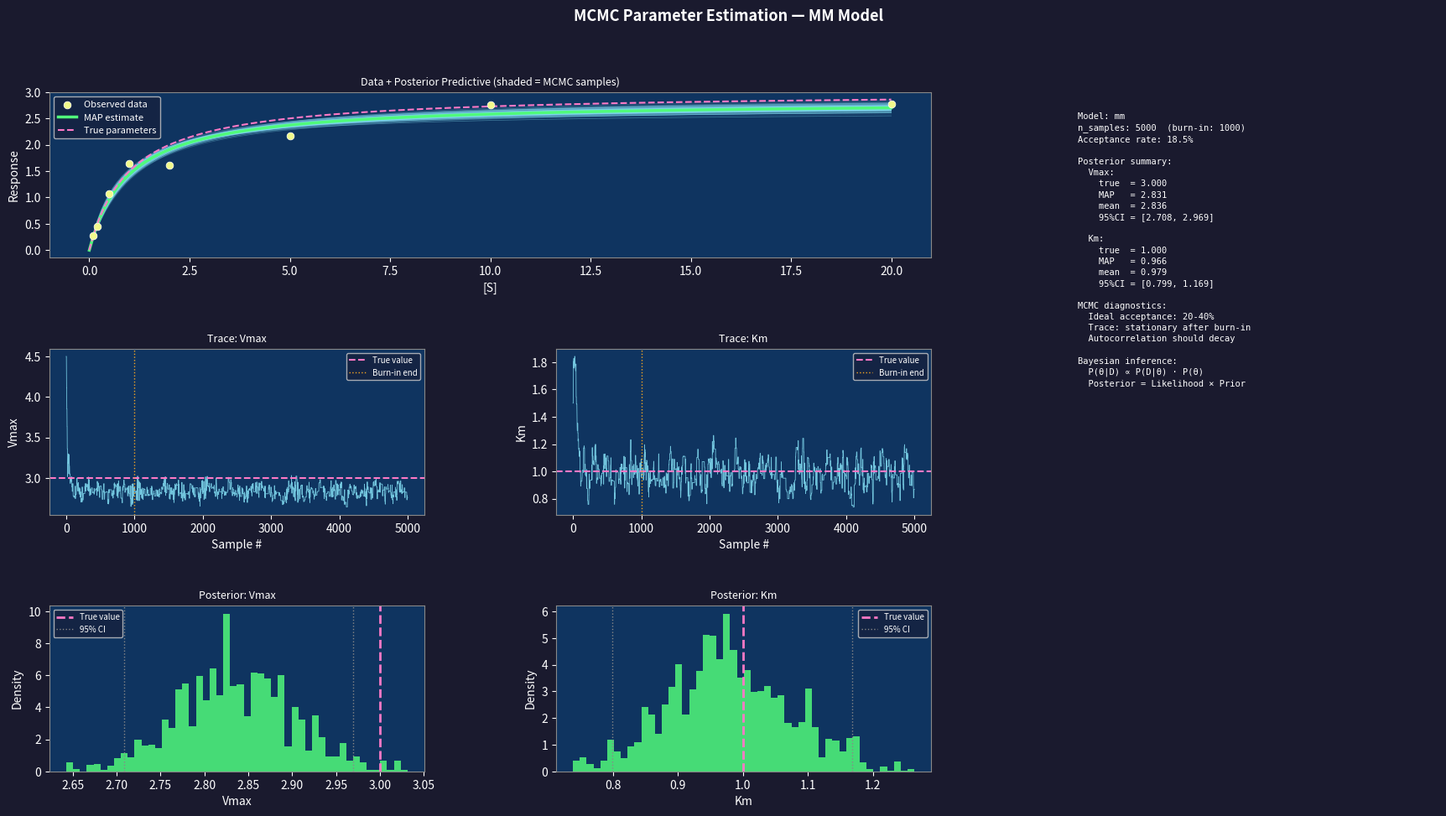

Here is the Python script that generated this plot:
"""
MCMC Parameter Estimation for Biological Models
=================================================
Tier 4.1 — Computational Tools: Parameter Estimation

Concepts demonstrated:
  - Bayesian parameter estimation framework
  - Metropolis-Hastings MCMC algorithm
  - Likelihood function for ODE models
  - Prior distributions (uniform, log-normal)
  - Posterior distributions and credible intervals
  - Trace plots and autocorrelation (MCMC diagnostics)
  - Profile likelihood (frequentist alternative)
  - Identifiability: which parameters can be determined from data?

Usage:
    python 18_mcmc_parameter_estimation.py [--model MODEL]

Models:
    mm    — Michaelis-Menten (fit Vmax, Km)
    hill  — Hill equation (fit alpha, K, n)
    osc   — Repressilator (fit α, β)

Key insight:
    MCMC samples the posterior P(θ|data) ∝ P(data|θ) × P(θ).
    Wide posteriors signal non-identifiable parameters.
    Strong correlations between parameters (bananas in the posterior)
    indicate structural unidentifiability — the model has more
    parameters than can be determined from the available data.
"""

import argparse
import numpy as np
import matplotlib.pyplot as plt
import matplotlib.gridspec as gridspec
from scipy.integrate import solve_ivp
from scipy.optimize import minimize


# ── Forward Models (ground truth) ────────────────────────────────────────────

def michaelis_menten(S, Vmax, Km):
    return Vmax * S / (Km + S)


def hill_fn(S, alpha, K, n):
    return alpha * S**n / (K**n + S**n)


def repressilator_p1(alpha, beta, t_eval, n=2.0):
    def rhs(t, y):
        m1, m2, m3, p1, p2, p3 = y
        dm1 = alpha / (1 + p3**n) + 0.216 - m1
        dm2 = alpha / (1 + p1**n) + 0.216 - m2
        dm3 = alpha / (1 + p2**n) + 0.216 - m3
        dp1 = beta * (m1 - p1)
        dp2 = beta * (m2 - p2)
        dp3 = beta * (m3 - p3)
        return [dm1, dm2, dm3, dp1, dp2, dp3]
    sol = solve_ivp(rhs, (0, t_eval[-1]), [0, 0, 0, 2, 1, 3],
                    t_eval=t_eval, method='LSODA', rtol=1e-6)
    if sol.success:
        return sol.y[3]  # return p1 trajectory
    return np.ones_like(t_eval) * np.nan


# ── Synthetic Data Generation ─────────────────────────────────────────────────

def generate_data(model_name, seed=42):
    rng = np.random.default_rng(seed)
    noise_frac = 0.10   # 10% relative noise

    if model_name == 'mm':
        S = np.array([0.1, 0.2, 0.5, 1.0, 2.0, 5.0, 10.0, 20.0])
        TRUE_PARAMS = {'Vmax': 3.0, 'Km': 1.0}
        y_true = michaelis_menten(S, **TRUE_PARAMS)
        y_obs = y_true * (1 + noise_frac * rng.standard_normal(len(S)))
        return S, y_obs, TRUE_PARAMS, '[S]'

    elif model_name == 'hill':
        S = np.logspace(-1, 2, 20)
        TRUE_PARAMS = {'alpha': 5.0, 'K': 3.0, 'n': 2.5}
        y_true = hill_fn(S, **TRUE_PARAMS)
        y_obs = y_true * (1 + noise_frac * rng.standard_normal(len(S)))
        return S, y_obs, TRUE_PARAMS, '[Ligand]'

    elif model_name == 'osc':
        t_eval = np.linspace(0, 200, 80)
        TRUE_PARAMS = {'alpha': 150.0, 'beta': 0.15}
        y_true = repressilator_p1(TRUE_PARAMS['alpha'], TRUE_PARAMS['beta'], t_eval)
        y_obs = np.maximum(0.01, y_true * (1 + noise_frac * rng.standard_normal(len(t_eval))))
        return t_eval, y_obs, TRUE_PARAMS, 'Time'

    raise ValueError(f"Unknown model: {model_name}")


# ── Log-Likelihood and Log-Prior ──────────────────────────────────────────────

def log_likelihood(params, x, y_obs, model_name, sigma=None):
    """Gaussian log-likelihood."""
    if model_name == 'mm':
        Vmax, Km = params
        if Vmax <= 0 or Km <= 0:
            return -np.inf
        y_pred = michaelis_menten(x, Vmax, Km)
    elif model_name == 'hill':
        alpha, K, n = params
        if alpha <= 0 or K <= 0 or n <= 0:
            return -np.inf
        y_pred = hill_fn(x, alpha, K, n)
    elif model_name == 'osc':
        alpha, beta = params
        if alpha <= 0 or beta <= 0 or alpha > 500 or beta > 2:
            return -np.inf
        y_pred = repressilator_p1(alpha, beta, x)
        if np.any(np.isnan(y_pred)):
            return -np.inf

    if sigma is None:
        sigma = max(0.05 * y_obs.mean(), 1e-6)
    residuals = y_obs - y_pred
    return -0.5 * np.sum((residuals / sigma)**2) - len(y_obs) * np.log(sigma * np.sqrt(2 * np.pi))


def log_prior(params, model_name):
    """Log-normal / uniform priors."""
    if model_name == 'mm':
        Vmax, Km = params
        if Vmax <= 0 or Km <= 0:
            return -np.inf
        return -np.log(Vmax) - np.log(Km)   # log-uniform (Jeffreys)
    elif model_name == 'hill':
        alpha, K, n = params
        if alpha <= 0 or K <= 0 or n <= 0 or n > 10:
            return -np.inf
        return -np.log(alpha) - np.log(K) - np.log(n)
    elif model_name == 'osc':
        alpha, beta = params
        if alpha <= 0 or beta <= 0 or alpha > 500 or beta > 2:
            return -np.inf
        return -np.log(alpha) - np.log(beta)
    return 0.0


# ── Metropolis-Hastings MCMC ──────────────────────────────────────────────────

def metropolis_hastings(x, y_obs, model_name, init_params, n_samples=5000,
                        proposal_std=None, seed=42):
    rng = np.random.default_rng(seed)
    n_params = len(init_params)
    if proposal_std is None:
        proposal_std = np.array(init_params) * 0.05 + 0.01

    samples = np.zeros((n_samples, n_params))
    current = np.array(init_params, dtype=float)
    current_log_post = (log_likelihood(current, x, y_obs, model_name) +
                        log_prior(current, model_name))

    n_accepted = 0
    for i in range(n_samples):
        # Propose new parameters
        proposed = current + rng.standard_normal(n_params) * proposal_std
        proposed_log_post = (log_likelihood(proposed, x, y_obs, model_name) +
                             log_prior(proposed, model_name))

        # Metropolis acceptance
        log_accept = proposed_log_post - current_log_post
        if np.log(rng.uniform()) < log_accept:
            current = proposed
            current_log_post = proposed_log_post
            n_accepted += 1
        samples[i] = current

    acceptance_rate = n_accepted / n_samples
    return samples, acceptance_rate


# ── Main Visualisation ────────────────────────────────────────────────────────

def run(model_name='mm'):
    x, y_obs, true_params, x_label = generate_data(model_name)
    param_names = list(true_params.keys())
    true_vals = list(true_params.values())

    # Initial guess (slightly off from truth)
    init_params = [v * 1.5 for v in true_vals]

    print(f"Running MCMC for {model_name} (5000 samples)...")
    samples, accept_rate = metropolis_hastings(
        x, y_obs, model_name, init_params, n_samples=5000
    )

    # Burn-in: discard first 20%
    burn_in = 1000
    samples_burned = samples[burn_in:]

    # MAP estimate
    map_idx = np.argmax([
        log_likelihood(samples_burned[i], x, y_obs, model_name) +
        log_prior(samples_burned[i], model_name)
        for i in range(len(samples_burned))
    ])
    map_params = samples_burned[map_idx]

    # Posterior predictive
    n_predict = 200
    rng = np.random.default_rng(0)
    pred_idx = rng.choice(len(samples_burned), n_predict, replace=False)
    pred_samples = samples_burned[pred_idx]

    fig = plt.figure(figsize=(18, 10))
    fig.patch.set_facecolor('#1a1a2e')
    fig.suptitle(f'MCMC Parameter Estimation — {model_name.upper()} Model',
                 color='white', fontsize=13, fontweight='bold')

    n_params = len(param_names)
    gs = gridspec.GridSpec(3, 3, figure=fig,
                           left=0.05, right=0.97, top=0.88, bottom=0.07,
                           hspace=0.55, wspace=0.35)

    ax_fit      = fig.add_subplot(gs[0, :2])
    ax_info     = fig.add_subplot(gs[:, 2])
    ax_traces   = [fig.add_subplot(gs[1, i]) for i in range(min(n_params, 2))]
    ax_posteriors = [fig.add_subplot(gs[2, i]) for i in range(min(n_params, 2))]
    if n_params == 3:
        ax_traces.append(fig.add_subplot(gs[1, 2]))
        ax_posteriors.append(fig.add_subplot(gs[2, 2]))

    for ax in [ax_fit, ax_info] + ax_traces + ax_posteriors:
        ax.set_facecolor('#0f3460')

    # ── Data + fit ────────────────────────────────────────────────────────────
    ax_fit.scatter(x, y_obs, color='#f1fa8c', s=40, zorder=5, label='Observed data',
                   edgecolors='white', linewidths=0.5)

    if model_name == 'mm':
        x_fine = np.linspace(0, x.max(), 200)
        for params in pred_samples:
            y_pred = michaelis_menten(x_fine, *params)
            ax_fit.plot(x_fine, y_pred, color='#8be9fd', lw=0.5, alpha=0.15)
        ax_fit.plot(x_fine, michaelis_menten(x_fine, *map_params), color='#50fa7b', lw=2.5,
                    label='MAP estimate', zorder=4)
        ax_fit.plot(x_fine, michaelis_menten(x_fine, *true_vals), color='#ff79c6', lw=1.5,
                    ls='--', label='True parameters', zorder=4)
    elif model_name == 'hill':
        x_fine = np.logspace(np.log10(x.min()), np.log10(x.max()), 200)
        for params in pred_samples:
            ax_fit.semilogx(x_fine, hill_fn(x_fine, *params),
                            color='#8be9fd', lw=0.5, alpha=0.15)
        ax_fit.semilogx(x_fine, hill_fn(x_fine, *map_params), color='#50fa7b', lw=2.5,
                        label='MAP estimate', zorder=4)
        ax_fit.semilogx(x_fine, hill_fn(x_fine, *true_vals), color='#ff79c6', lw=1.5,
                        ls='--', label='True parameters', zorder=4)
        ax_fit.scatter(x, y_obs, color='#f1fa8c', s=40, zorder=5, edgecolors='white')
    elif model_name == 'osc':
        for params in pred_samples[:50]:
            y_pred = repressilator_p1(*params, x)
            if not np.any(np.isnan(y_pred)):
                ax_fit.plot(x, y_pred, color='#8be9fd', lw=0.7, alpha=0.2)
        y_map = repressilator_p1(*map_params, x)
        ax_fit.plot(x, y_map, color='#50fa7b', lw=2.5, label='MAP estimate', zorder=4)
        y_true_traj = repressilator_p1(*true_vals, x)
        ax_fit.plot(x, y_true_traj, color='#ff79c6', lw=1.5, ls='--',
                    label='True parameters', zorder=4)

    ax_fit.set_xlabel(x_label, color='white')
    ax_fit.set_ylabel('Response', color='white')
    ax_fit.set_title('Data + Posterior Predictive (shaded = MCMC samples)',
                     color='white', fontsize=9)
    ax_fit.tick_params(colors='white')
    ax_fit.legend(fontsize=8, facecolor='#16213e', labelcolor='white')
    for sp in ax_fit.spines.values():
        sp.set_edgecolor('#888')

    # ── Trace plots ───────────────────────────────────────────────────────────
    for pi, (ax, pname) in enumerate(zip(ax_traces, param_names)):
        ax.plot(samples[:, pi], color='#8be9fd', lw=0.6, alpha=0.8)
        ax.axhline(true_vals[pi], color='#ff79c6', lw=1.5, ls='--', label='True value')
        ax.axvline(burn_in, color='#f5a623', lw=1, ls=':', label='Burn-in end')
        ax.set_xlabel('Sample #', color='white')
        ax.set_ylabel(pname, color='white')
        ax.set_title(f'Trace: {pname}', color='white', fontsize=9)
        ax.tick_params(colors='white')
        ax.legend(fontsize=7, facecolor='#16213e', labelcolor='white')
        for sp in ax.spines.values():
            sp.set_edgecolor('#888')

    # ── Posterior distributions ───────────────────────────────────────────────
    for pi, (ax, pname) in enumerate(zip(ax_posteriors, param_names)):
        ax.hist(samples_burned[:, pi], bins=50, color='#50fa7b', edgecolor='none', alpha=0.85,
                density=True)
        ax.axvline(true_vals[pi], color='#ff79c6', lw=2, ls='--', label='True value')
        ax.axvline(np.percentile(samples_burned[:, pi], 2.5), color='#888', lw=1, ls=':')
        ax.axvline(np.percentile(samples_burned[:, pi], 97.5), color='#888', lw=1, ls=':',
                   label='95% CI')
        ax.set_xlabel(pname, color='white')
        ax.set_ylabel('Density', color='white')
        ax.set_title(f'Posterior: {pname}', color='white', fontsize=9)
        ax.tick_params(colors='white')
        ax.legend(fontsize=7, facecolor='#16213e', labelcolor='white')
        for sp in ax.spines.values():
            sp.set_edgecolor('#888')

    # ── Info panel ────────────────────────────────────────────────────────────
    ax_info.axis('off')
    post_text = "Posterior summary:\n"
    for pi, pname in enumerate(param_names):
        post_samples = samples_burned[:, pi]
        ci_lo = np.percentile(post_samples, 2.5)
        ci_hi = np.percentile(post_samples, 97.5)
        post_text += (f"  {pname}:\n"
                      f"    true  = {true_vals[pi]:.3f}\n"
                      f"    MAP   = {map_params[pi]:.3f}\n"
                      f"    mean  = {post_samples.mean():.3f}\n"
                      f"    95%CI = [{ci_lo:.3f}, {ci_hi:.3f}]\n\n")

    info = (
        f"Model: {model_name}\n"
        f"n_samples: 5000  (burn-in: {burn_in})\n"
        f"Acceptance rate: {accept_rate:.1%}\n\n"
        f"{post_text}"
        f"MCMC diagnostics:\n"
        f"  Ideal acceptance: 20-40%\n"
        f"  Trace: stationary after burn-in\n"
        f"  Autocorrelation should decay\n\n"
        f"Bayesian inference:\n"
        f"  P(θ|D) ∝ P(D|θ) · P(θ)\n"
        f"  Posterior = Likelihood × Prior"
    )
    ax_info.text(0.04, 0.97, info, transform=ax_info.transAxes,
                 va='top', fontsize=7.5, color='white', fontfamily='monospace',
                 linespacing=1.4)

    plt.show()

    print(f"\nModel: {model_name}")
    print(f"Acceptance rate: {accept_rate:.1%}")
    for pi, pname in enumerate(param_names):
        ps = samples_burned[:, pi]
        print(f"  {pname}: true={true_vals[pi]:.3f}, MAP={map_params[pi]:.3f}, "
              f"mean={ps.mean():.3f}, 95CI=[{np.percentile(ps,2.5):.3f},{np.percentile(ps,97.5):.3f}]")


if __name__ == '__main__':
    parser = argparse.ArgumentParser(description='MCMC parameter estimation')
    parser.add_argument('--model', default='mm', choices=['mm', 'hill', 'osc'])
    args = parser.parse_args()

    print("MCMC Parameter Estimation for Biological Models")
    print("=" * 55)
    run(model_name=args.model)
